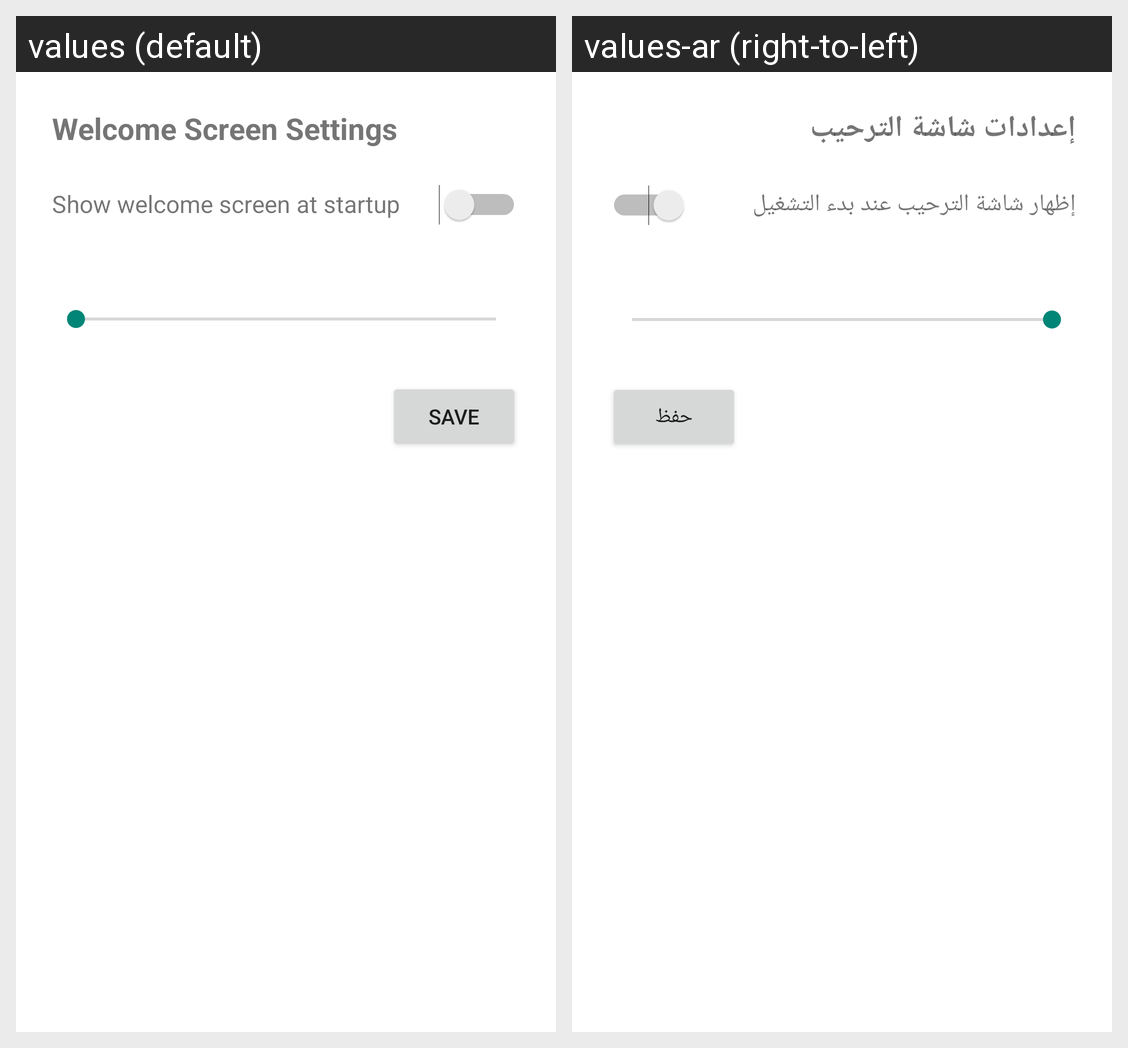

Strings drawn on this Android screen and how each of the app's shown locales translates them:
Android screen res/layout/activity_settings.xml rendered under 2 locales, left to right: values (default), values-ar (right-to-left). Device: Nexus 5 (rendered at 1080×1920; each locale shown at half size, 540×960, under a caption strip naming it); theme Theme.Splash.
Strings drawn on this screen, with the default value and each locale's value (text and hints the layout hard-codes, and strings that could not be matched under every locale, appear in the picture but are not listed):

settings_title
  values: Welcome Screen Settings
  values-ar: إعدادات شاشة الترحيب

enable_label
  values: Show welcome screen at startup
  values-ar: إظهار شاشة الترحيب عند بدء التشغيل

save_label
  values: Save
  values-ar: حفظ
